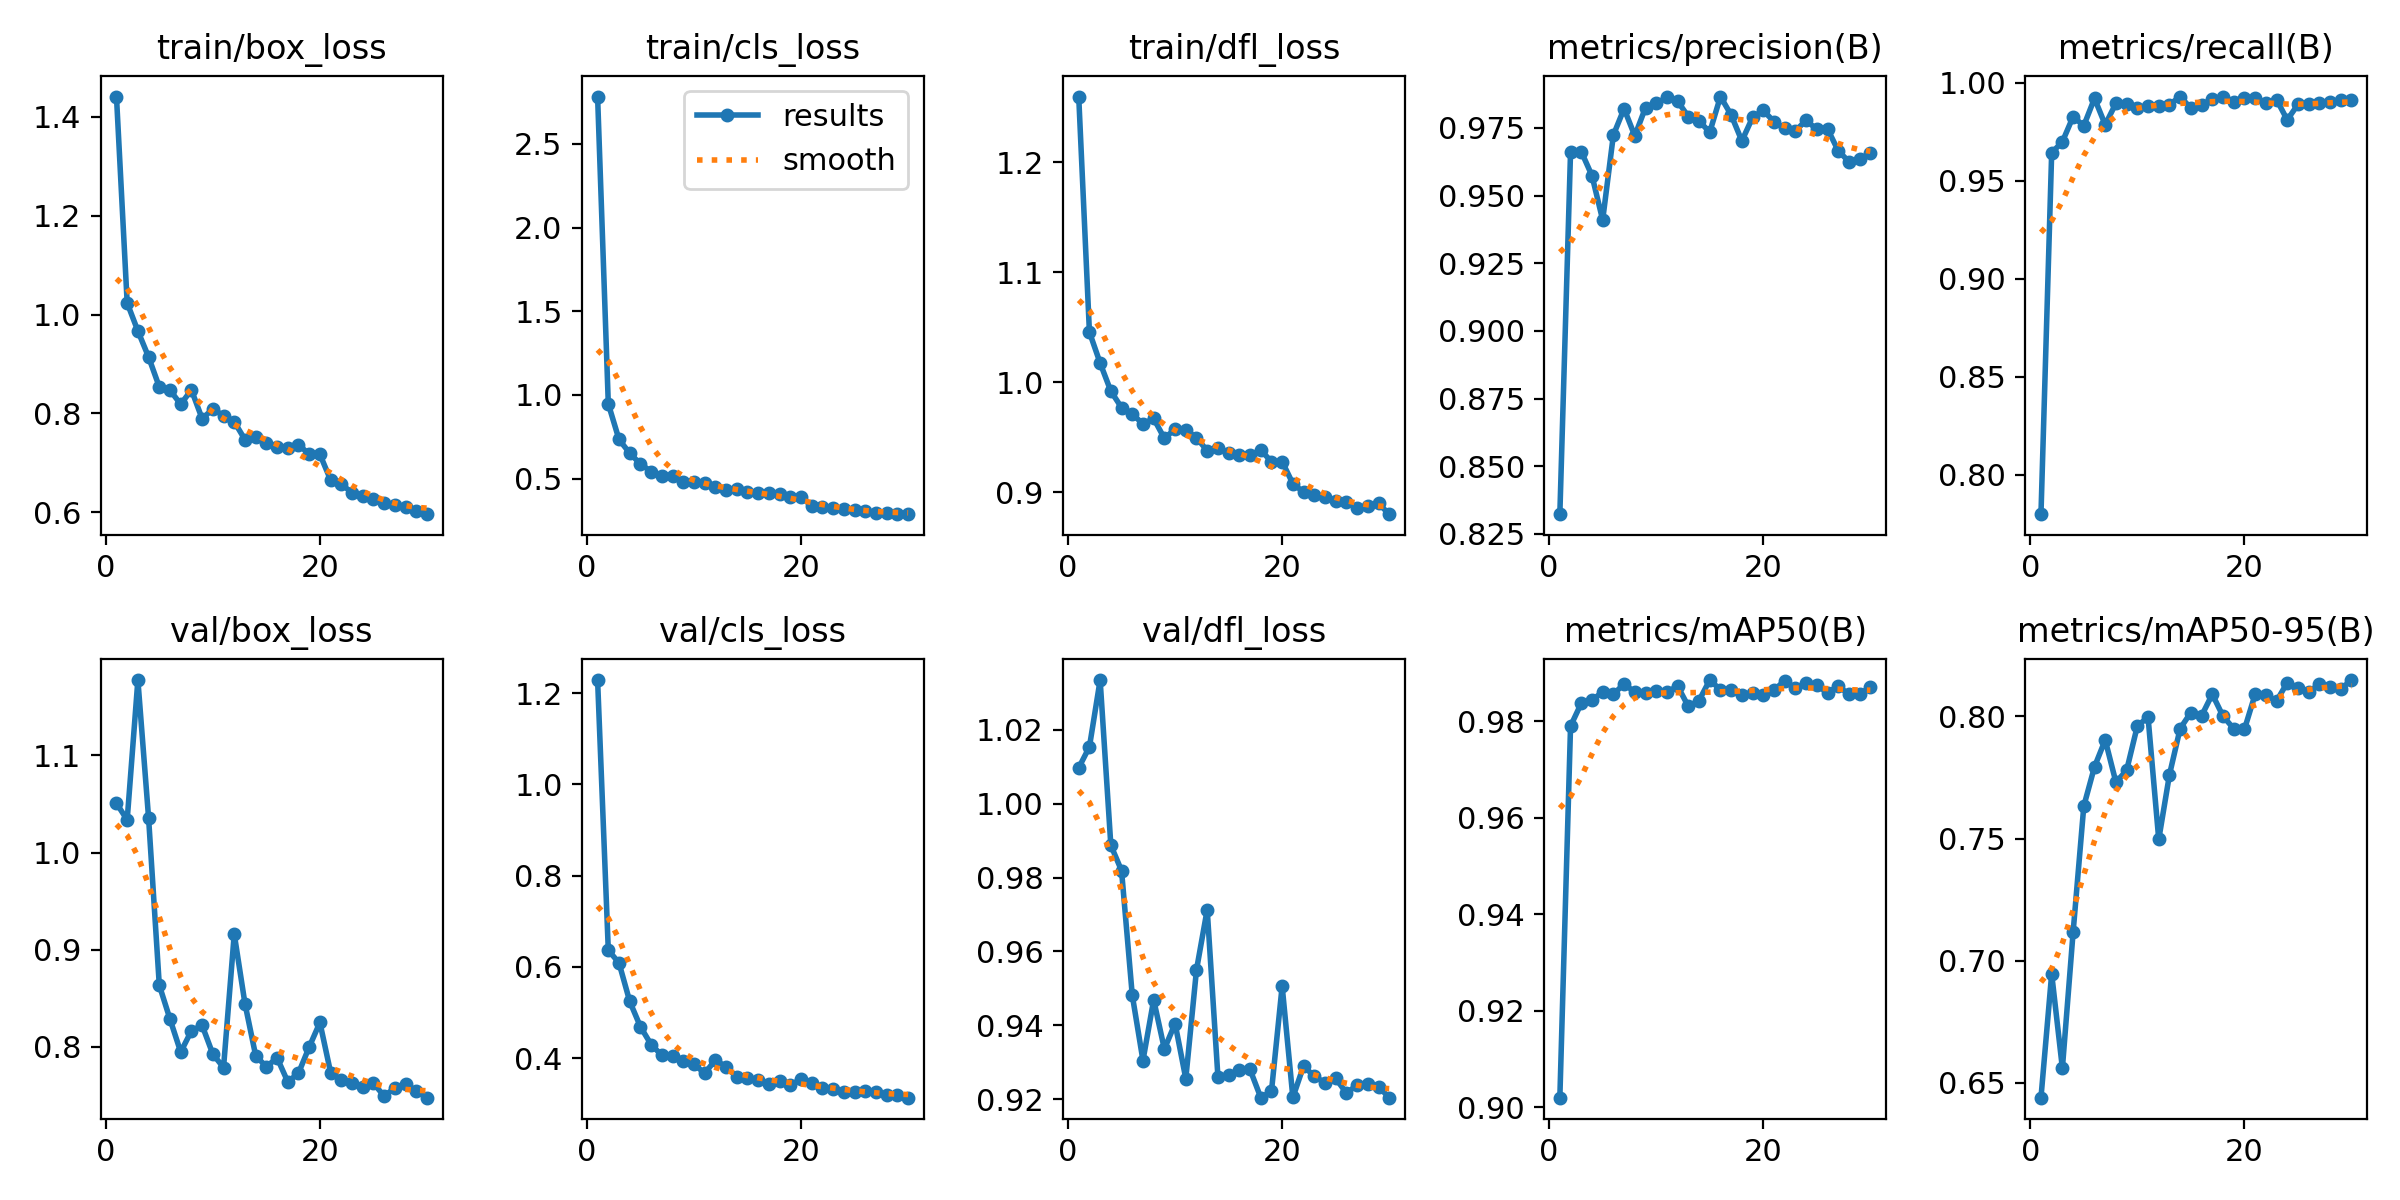

The table this chart was drawn from, first rows:
epoch, time, train/box_loss, train/cls_loss, train/dfl_loss, metrics/precision(B), metrics/recall(B), metrics/mAP50(B), metrics/mAP50-95(B), val/box_loss, val/cls_loss, val/dfl_loss, lr/pg0, lr/pg1, lr/pg2
1, 22.23, 1.441, 2.783, 1.26, 0.8323, 0.7799, 0.902, 0.6439, 1.051, 1.229, 1.01, 0.0001908, 0.0001908, 0.0001908
2, 34.69, 1.023, 0.9464, 1.045, 0.9661, 0.9643, 0.979, 0.6946, 1.034, 0.6367, 1.015, 0.0003741, 0.0003741, 0.0003741
3, 43.11, 0.9668, 0.7333, 1.017, 0.9662, 0.9699, 0.9837, 0.656, 1.178, 0.6088, 1.034, 0.0005444, 0.0005444, 0.0005444
4, 50.76, 0.9142, 0.6516, 0.9918, 0.9574, 0.9827, 0.9843, 0.7116, 1.036, 0.5246, 0.9888, 0.0005298, 0.0005298, 0.0005298
5, 59.34, 0.8536, 0.5868, 0.9769, 0.941, 0.9781, 0.9861, 0.7633, 0.8634, 0.4689, 0.9819, 0.0005104, 0.0005104, 0.0005104
6, 67.52, 0.8471, 0.5419, 0.971, 0.9723, 0.9921, 0.9856, 0.7794, 0.8285, 0.4299, 0.9482, 0.000491, 0.000491, 0.000491
7, 75.59, 0.8185, 0.5163, 0.962, 0.9821, 0.9786, 0.9878, 0.7903, 0.7946, 0.4062, 0.9304, 0.0004716, 0.0004716, 0.0004716
8, 83.18, 0.8476, 0.5148, 0.967, 0.972, 0.9896, 0.986, 0.773, 0.8165, 0.4045, 0.9469, 0.0004522, 0.0004522, 0.0004522
9, 91.21, 0.7894, 0.478, 0.9489, 0.9825, 0.9893, 0.9859, 0.7779, 0.8221, 0.3936, 0.9335, 0.0004328, 0.0004328, 0.0004328
10, 99.23, 0.8088, 0.4769, 0.9573, 0.984, 0.9872, 0.9862, 0.796, 0.7925, 0.3869, 0.9405, 0.0004134, 0.0004134, 0.0004134
11, 108.2, 0.7957, 0.4706, 0.9567, 0.9863, 0.9882, 0.986, 0.7997, 0.7787, 0.367, 0.9255, 0.000394, 0.000394, 0.000394
12, 117.1, 0.7833, 0.4498, 0.9494, 0.9848, 0.9883, 0.9873, 0.7496, 0.9161, 0.3958, 0.955, 0.0003746, 0.0003746, 0.0003746
13, 125.5, 0.747, 0.4325, 0.9377, 0.9791, 0.9889, 0.9831, 0.7761, 0.8445, 0.3811, 0.9713, 0.0003552, 0.0003552, 0.0003552
14, 134.2, 0.7516, 0.4349, 0.9401, 0.9776, 0.993, 0.9843, 0.795, 0.791, 0.3585, 0.9261, 0.0003357, 0.0003357, 0.0003357
15, 143.7, 0.7401, 0.4185, 0.9358, 0.9734, 0.9871, 0.9885, 0.8016, 0.7793, 0.3561, 0.9264, 0.0003163, 0.0003163, 0.0003163
16, 152.7, 0.7329, 0.4142, 0.9339, 0.9866, 0.9889, 0.9865, 0.8002, 0.7887, 0.3527, 0.9278, 0.0002969, 0.0002969, 0.0002969
17, 160.6, 0.7301, 0.4108, 0.9334, 0.9798, 0.9915, 0.9865, 0.8091, 0.7639, 0.3433, 0.928, 0.0002775, 0.0002775, 0.0002775
18, 169.3, 0.737, 0.4055, 0.9383, 0.9702, 0.9928, 0.9855, 0.8001, 0.7729, 0.349, 0.9204, 0.0002581, 0.0002581, 0.0002581
19, 177.8, 0.7173, 0.3925, 0.9277, 0.9788, 0.9901, 0.9859, 0.795, 0.7998, 0.3415, 0.922, 0.0002387, 0.0002387, 0.0002387
20, 186, 0.7173, 0.3911, 0.9277, 0.9814, 0.9922, 0.9855, 0.7946, 0.825, 0.3533, 0.9506, 0.0002193, 0.0002193, 0.0002193
21, 212, 0.6653, 0.3345, 0.9077, 0.9773, 0.9923, 0.9865, 0.809, 0.7735, 0.346, 0.9204, 0.0001999, 0.0001999, 0.0001999
22, 219.7, 0.6565, 0.3294, 0.9001, 0.9748, 0.9898, 0.9884, 0.8088, 0.7657, 0.3356, 0.929, 0.0001805, 0.0001805, 0.0001805
23, 227.5, 0.64, 0.3229, 0.8976, 0.9739, 0.9915, 0.9868, 0.8063, 0.763, 0.3313, 0.9261, 0.0001611, 0.0001611, 0.0001611
24, 235.8, 0.6329, 0.315, 0.8953, 0.9778, 0.9811, 0.988, 0.8138, 0.7591, 0.3265, 0.9244, 0.0001417, 0.0001417, 0.0001417
25, 243.7, 0.6269, 0.3123, 0.8916, 0.9744, 0.989, 0.9874, 0.8118, 0.7625, 0.3261, 0.9256, 0.0001223, 0.0001223, 0.0001223
26, 251.5, 0.6188, 0.3063, 0.8914, 0.9746, 0.9892, 0.9859, 0.8098, 0.7492, 0.3272, 0.9216, 0.0001029, 0.0001029, 0.0001029
27, 259.2, 0.6149, 0.2969, 0.8855, 0.9665, 0.9897, 0.9873, 0.8133, 0.7576, 0.3259, 0.9237, 8.3496e-05, 8.3496e-05, 8.3496e-05
28, 267.1, 0.61, 0.2951, 0.8876, 0.9625, 0.99, 0.9856, 0.8119, 0.7619, 0.32, 0.924, 6.4092e-05, 6.4092e-05, 6.4092e-05
29, 275, 0.6027, 0.2906, 0.8897, 0.9633, 0.9911, 0.9857, 0.8112, 0.7543, 0.3193, 0.9234, 4.4688e-05, 4.4688e-05, 4.4688e-05
30, 282.6, 0.5962, 0.2869, 0.88, 0.9656, 0.9915, 0.987, 0.8149, 0.7476, 0.3134, 0.9204, 2.5284e-05, 2.5284e-05, 2.5284e-05
